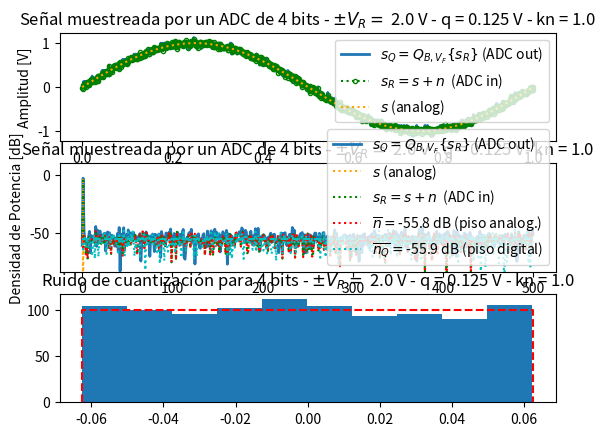
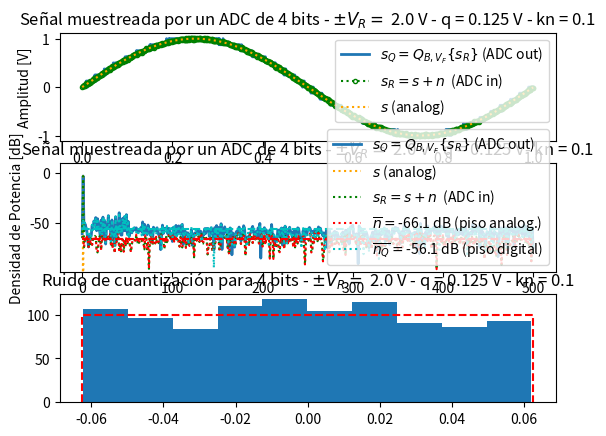
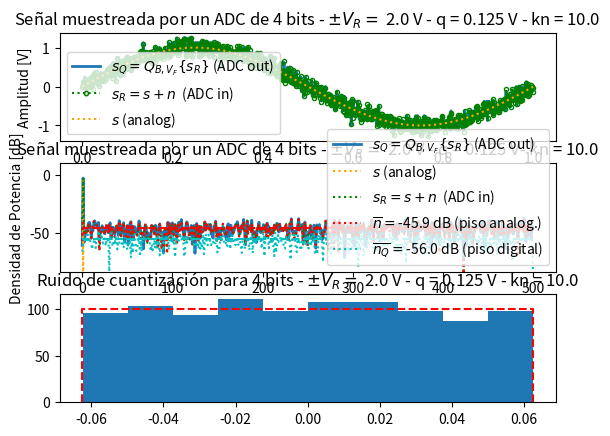

Recreate these plots in Python, in order.
#!/usr/bin/env python3
# -*- coding: utf-8 -*-
"""
Created on 11/9/2021

[redacted]

Descripción: Tarea semanal 4
------------
"""

# Importación de módulos para Jupyter

import numpy as np
import matplotlib as mpl
import matplotlib.pyplot as plt
import scipy.signal as sig

#%% Funciones

def senoidal(vmax, dc, ff, ph, nn, fs):
    ts = 1/fs # tiempo de muestreo
    df = fs/nn # resolución espectral 
    
    # grilla de sampleo temporal
    tt = np.linspace(0, (nn-1)*ts, nn).flatten()
    
    # grilla de sampleo frecuencial
    sen = vmax*np.sin(2*np.pi*ff*tt + ph)+dc
    
    return tt, sen

def cuantizacion(B, Vref, xx):
    q = Vref/2**(B) #Volts
    x = np.round(xx/q)
    xq = x*q
    error = xq - xx
    
    return xq, error, q

def fft(xx, N):
    ft = np.fft.fft(xx, axis=0)
    ft = ft/N
    return ft

def analisis_adc(xx, tt, fs, N, B, Vref, kn):
    df = fs/N # resolución espectral
         
    #ADC
    q = Vref/2**(B) #Volts
    
    # Datos ruido
    pot_ruido = q**2/12 * kn # Watts (potencia de la señal 1 W)
    desv = np.sqrt(pot_ruido)
    # Ruido incorrelado y gaussiano
    n = np.random.normal(0,desv, size=N)
    # Señal contaminada con ruido
    sr = analog_sig + n
    #ADC
    srq, nq, q = cuantizacion(B, Vref, sr)
    
    # Presentación gráfica de los resultados  
    fig, axs = plt.subplots(3)
    axs[0].plot(tt, srq, lw=2)
    axs[0].plot(tt, sr, linestyle=':', color='green',marker='o', markersize=3, markerfacecolor='none', markeredgecolor='green', fillstyle='none')
    axs[0].plot(tt, analog_sig, color='orange', ls='dotted')
    axs[0].legend(['$ s_Q = Q_{B,V_F}\{s_R\} $ (ADC out)','$ s_R = s + n $  (ADC in)', '$ s $ (analog)'])
    axs[0].set_title('Señal muestreada por un ADC de {:d} bits - $\pm V_R= $ {:3.1f} V - q = {:3.3f} V - kn = {:3.1f}'.format(B, Vref, q, kn) )
    axs[0].set(xlabel='tiempo [segundos]', ylabel='Amplitud [V]')
    axes_hdl = plt.gca()
     
    # Densidad espectral de potencia
    ff = np.linspace(0, (N-1), N)*df
    ff_os = ff
    ft_Srq = fft(srq,N)
    ft_As = fft(analog_sig,N)
    ft_SR = fft(sr,N)
    ft_Nn = fft(n,N)
    ft_Nq = fft(nq,N)
    
    nNn_mean = np.mean(np.abs(ft_Nn)**2)
    Nnq_mean = np.mean(np.abs(ft_Nq)**2)
    
    bfrec = ff <= fs/2
    
    axs[1].plot( ff[bfrec], 10* np.log10(2*np.abs(ft_Srq[bfrec])**2), lw=2 )
    axs[1].plot( ff_os[ff_os <= fs/2], 10* np.log10(2*np.abs(ft_As[ff_os <= fs/2])**2), color='orange', ls='dotted' )
    axs[1].plot( ff[bfrec], 10* np.log10(2*np.abs(ft_SR[bfrec])**2), ':g')
    axs[1].plot( ff_os[ff_os <= fs/2], 10* np.log10(2*np.abs(ft_Nn[ff_os <= fs/2])**2), ':r')
    axs[1].plot( ff[bfrec], 10* np.log10(2*np.abs(ft_Nq[bfrec])**2), ':c')
    axs[1].plot( np.array([ ff[bfrec][0], ff[bfrec][-1] ]), 10* np.log10(2* np.array([nNn_mean, nNn_mean]) ), '--r')
    axs[1].plot( np.array([ ff[bfrec][0], ff[bfrec][-1] ]), 10* np.log10(2* np.array([Nnq_mean, Nnq_mean]) ), '--c')
    axs[1].set_title('Señal muestreada por un ADC de {:d} bits - $\pm V_R= $ {:3.1f} V - q = {:3.3f} V- kn = {:3.1f}'.format(B, Vref, q, kn))
    axs[1].legend(['$ s_Q = Q_{B,V_F}\{s_R\} $ (ADC out)','$ s $ (analog)','$ s_R = s + n $  (ADC in)','$ \overline{n} = $' + '{:3.1f} dB (piso analog.)'.format(10* np.log10(2* nNn_mean)),'$ \overline{n_Q} = $' + '{:3.1f} dB (piso digital)'.format(10* np.log10(2* Nnq_mean)) ])
    axs[1].set(xlabel='Frecuencia [Hz]', ylabel='Densidad de Potencia [dB]')
    axes_hdl = plt.gca()
    # suponiendo valores negativos de potencia ruido en dB
    axs[1].set_ylim((1.5*np.min(10* np.log10(2* np.array([Nnq_mean, nNn_mean]))),10))
    
    # Histograma
    bins = 10
    axs[2].hist(nq, bins=bins)
    axs[2].plot( np.array([-q/2, -q/2, q/2, q/2]), np.array([0, N/bins, N/bins, 0]), '--r' )
    axs[2].set_title( 'Ruido de cuantización para {:d} bits - $\pm V_R= $ {:3.1f} V - q = {:3.3f} V - kn = {:3.1f}'.format(B, Vref, q, kn))
    
    return

plt.close('all')

# datos de la senoidal
vmax = 1
dc = 0
ff = 1
ph = 0
N = 1000  # cantidad de muestras
fs = 1000 # frecuencia de muestreo (Hz)

# Datos del ADC
Vref = 2 # Volts
B = 4

# datos del ruido
kn = 1

# Senoidal
tt,analog_sig = senoidal(vmax, dc, ff, ph, N, fs)

analisis_adc(analog_sig, tt, fs, N, B, Vref, kn)

B=4
kn=1/10
analisis_adc(analog_sig, tt, fs, N, B, Vref, kn)

B=4
kn=10
analisis_adc(analog_sig, tt, fs, N, B, Vref, kn)
